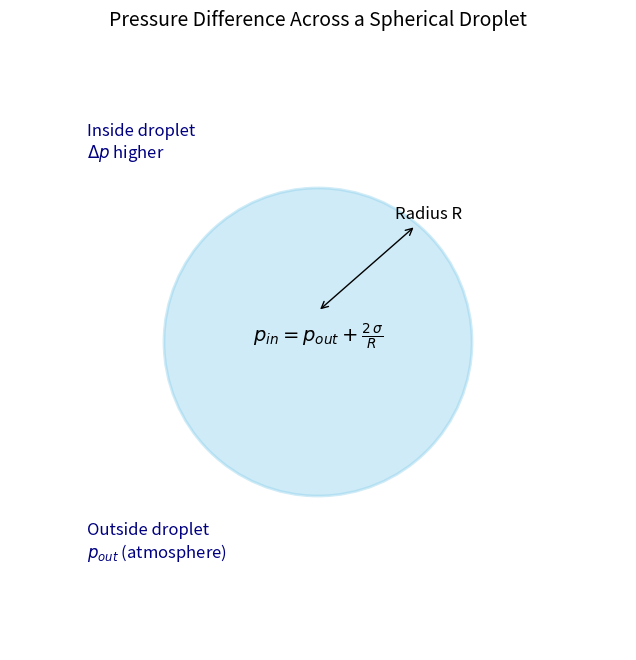

The script that saved this image:
import numpy as np
import matplotlib.pyplot as plt

# Set parameters
R = 1  # radius of droplet
sigma = 0.0728  # surface tension of water at room temp (N/m)
p_out = 1  # atmospheric pressure (arbitrary units)
p_in = p_out + (2 * sigma / R)

# Create figure
fig, ax = plt.subplots(figsize=(8, 8))

# Create droplet interface
circle = plt.Circle((0, 0), R, color='skyblue', alpha=0.4, edgecolor='navy', linewidth=2)
ax.add_artist(circle)

# Mark radius
ax.annotate('Radius R', xy=(0,0.2), xytext=(0.5, 0.8), arrowprops=dict(arrowstyle='<->', color='black'), fontsize=12)

# Annotations for pressures
ax.text(0, 0, f'$p_{{in}} = p_{{out}} + \\frac{{2 \, \sigma}}{{R}}$', fontsize=14, ha='center')
ax.text(-1.5, 1.2, 'Inside droplet\n$\\Delta p$ higher', fontsize=12, color='navy')
ax.text(-1.5, -1.4, 'Outside droplet\n$p_{out}$ (atmosphere)', fontsize=12, color='navy')

# Axes adjustments
ax.set_xlim(-2, 2)
ax.set_ylim(-2, 2)
ax.set_aspect('equal')
ax.axis('off')
ax.set_title('Pressure Difference Across a Spherical Droplet', fontsize=14)

plt.show()
